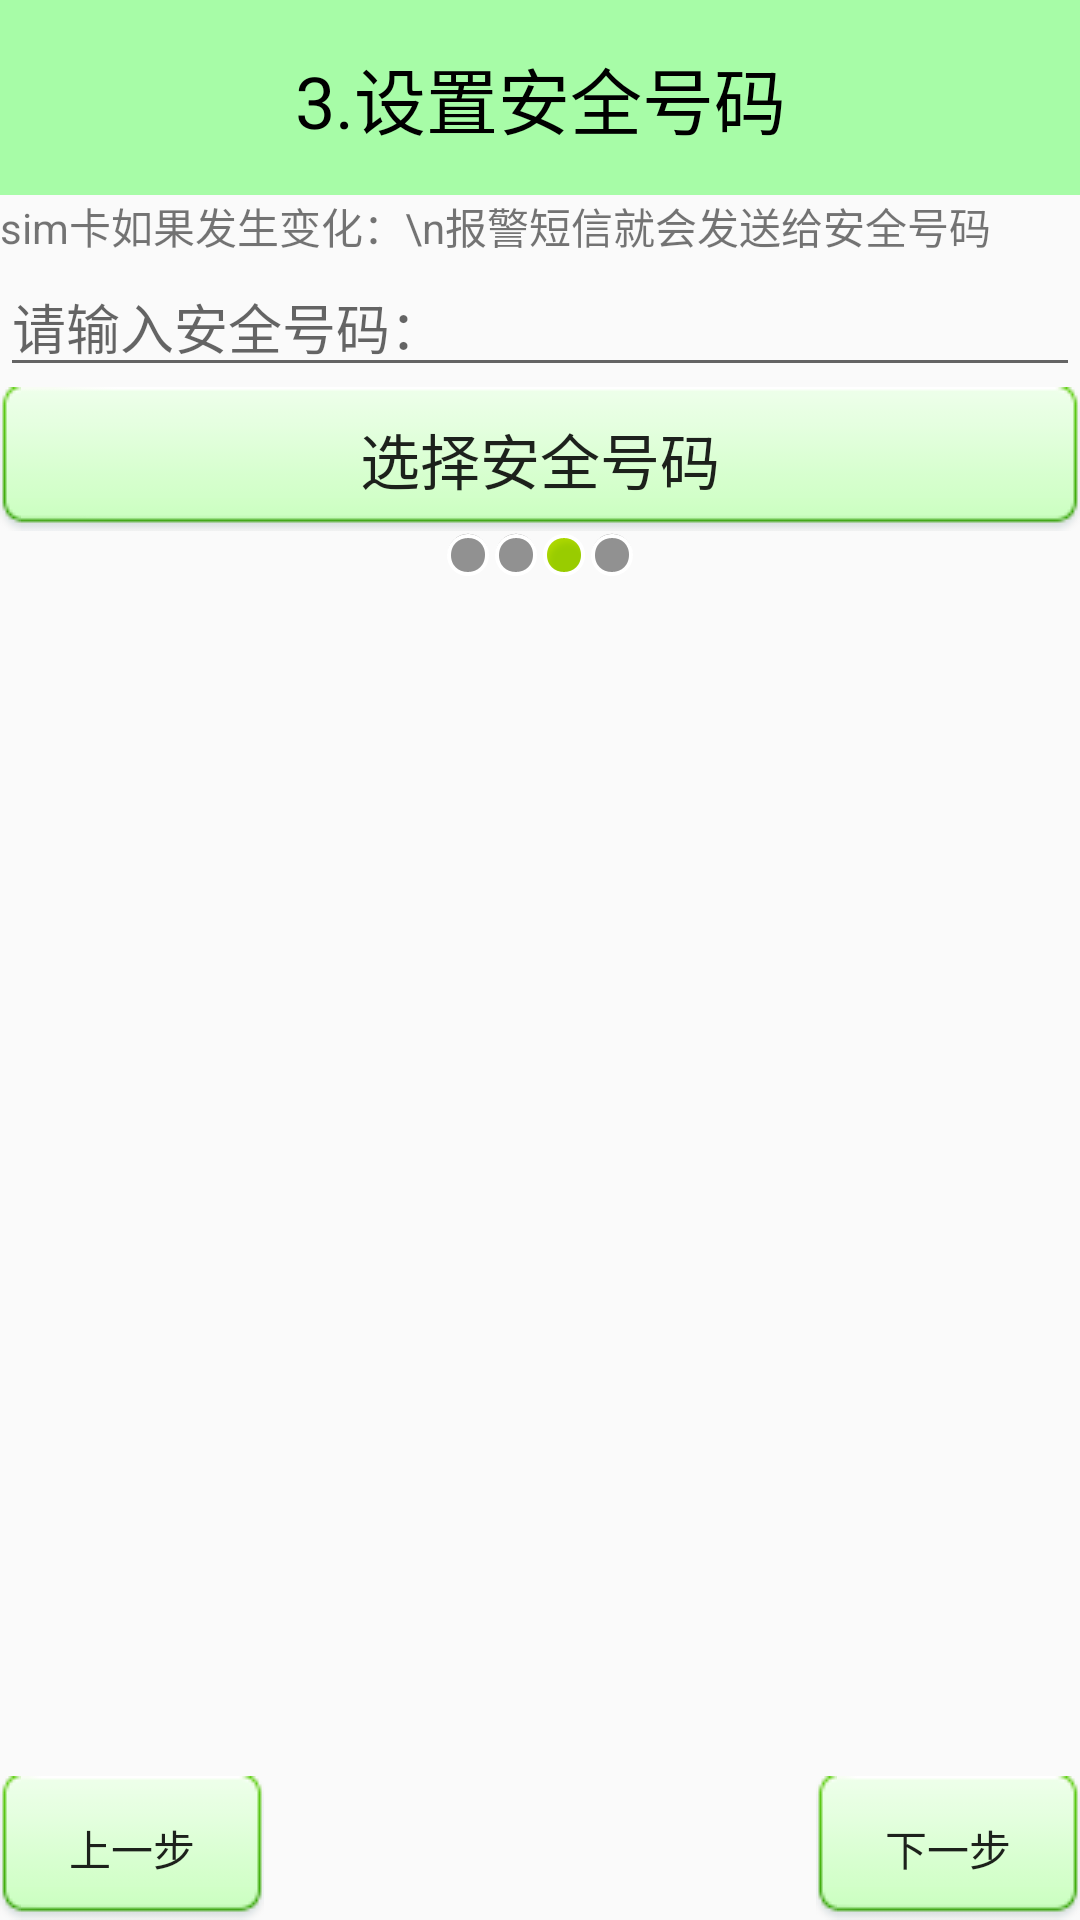

Android layout source for this screen:
<!-- AndroidManifest.xml: application theme Theme.AppCompat.Light.NoActionBar -->
<!-- res/layout/layout_lost_find_setup3.xml -->
<?xml version="1.0" encoding="utf-8"?>
<LinearLayout xmlns:android="http://schemas.android.com/apk/res/android"
    android:layout_width="match_parent"
    android:layout_height="match_parent"
    android:orientation="vertical">
    <TextView
        style="@style/style_tile"
        android:text="3.设置安全号码"/>
    <TextView
        android:layout_width="wrap_content"
        android:layout_height="wrap_content"
        android:text="sim卡如果发生变化：\n报警短信就会发送给安全号码"/>
    <EditText
        android:id="@+id/et_safe_num"
        android:layout_width="match_parent"
        android:layout_height="wrap_content"
        android:inputType="phone"
        android:hint="请输入安全号码："/>
    <Button
        android:id="@+id/btn_select_safe_num"
        android:layout_width="match_parent"
        android:layout_height="wrap_content"
        android:background="@drawable/btn_selector"
        android:textSize="20sp"
        android:text="选择安全号码"/>
    <LinearLayout
        android:layout_width="match_parent"
        android:layout_height="wrap_content"
        android:gravity="center_horizontal"
        android:orientation="horizontal">
        <ImageView
            android:layout_width="wrap_content"
            android:layout_height="wrap_content"
            android:background="@android:drawable/presence_invisible"/>
        <ImageView
            android:layout_width="wrap_content"
            android:layout_height="wrap_content"
            android:background="@android:drawable/presence_invisible"/>
        <ImageView
            android:layout_width="wrap_content"
            android:layout_height="wrap_content"
            android:background="@android:drawable/presence_online"/>
        <ImageView
            android:layout_width="wrap_content"
            android:layout_height="wrap_content"
            android:background="@android:drawable/presence_invisible"/>
    </LinearLayout>
    <RelativeLayout
        android:layout_width="match_parent"
        android:layout_height="match_parent"
        >
        <ImageView
            android:layout_width="wrap_content"
            android:layout_height="wrap_content"
            android:layout_centerInParent="true"
            android:background="@drawable/phone"/>
        <Button
            android:layout_width="wrap_content"
            android:layout_height="wrap_content"
            android:onClick="previous"
            android:layout_alignParentBottom="true"
            android:layout_alignParentLeft="true"
            android:background="@drawable/btn_selector"
            android:text="上一步"/>
        <Button
            android:layout_width="wrap_content"
            android:layout_height="wrap_content"
            android:onClick="next"
            android:layout_alignParentBottom="true"
            android:layout_alignParentRight="true"
            android:background="@drawable/btn_selector"
            android:text="下一步"/>
    </RelativeLayout>

</LinearLayout>
<!-- resources referenced by this layout -->
<resources>
  <!-- drawable btn_selector (drawable) -->
  <?xml version="1.0" encoding="utf-8"?>
  <selector xmlns:android="http://schemas.android.com/apk/res/android">
      <item android:state_pressed="true" android:drawable="@drawable/btn_green_pressed"/>
      <item android:state_pressed="false" android:drawable="@drawable/btn_green_normal"/>
  </selector>
  <style name="style_tile">
          <item name="android:layout_width">match_parent</item>
          <item name="android:layout_height">65dp</item>
          <item name="android:background">@color/title_bg</item>
          <item name="android:gravity">center</item>
          <item name="android:textColor">#000000</item>
          <item name="android:textSize">24sp</item>
      </style>
  <color name="title_bg">#5500ff00</color>
</resources>
